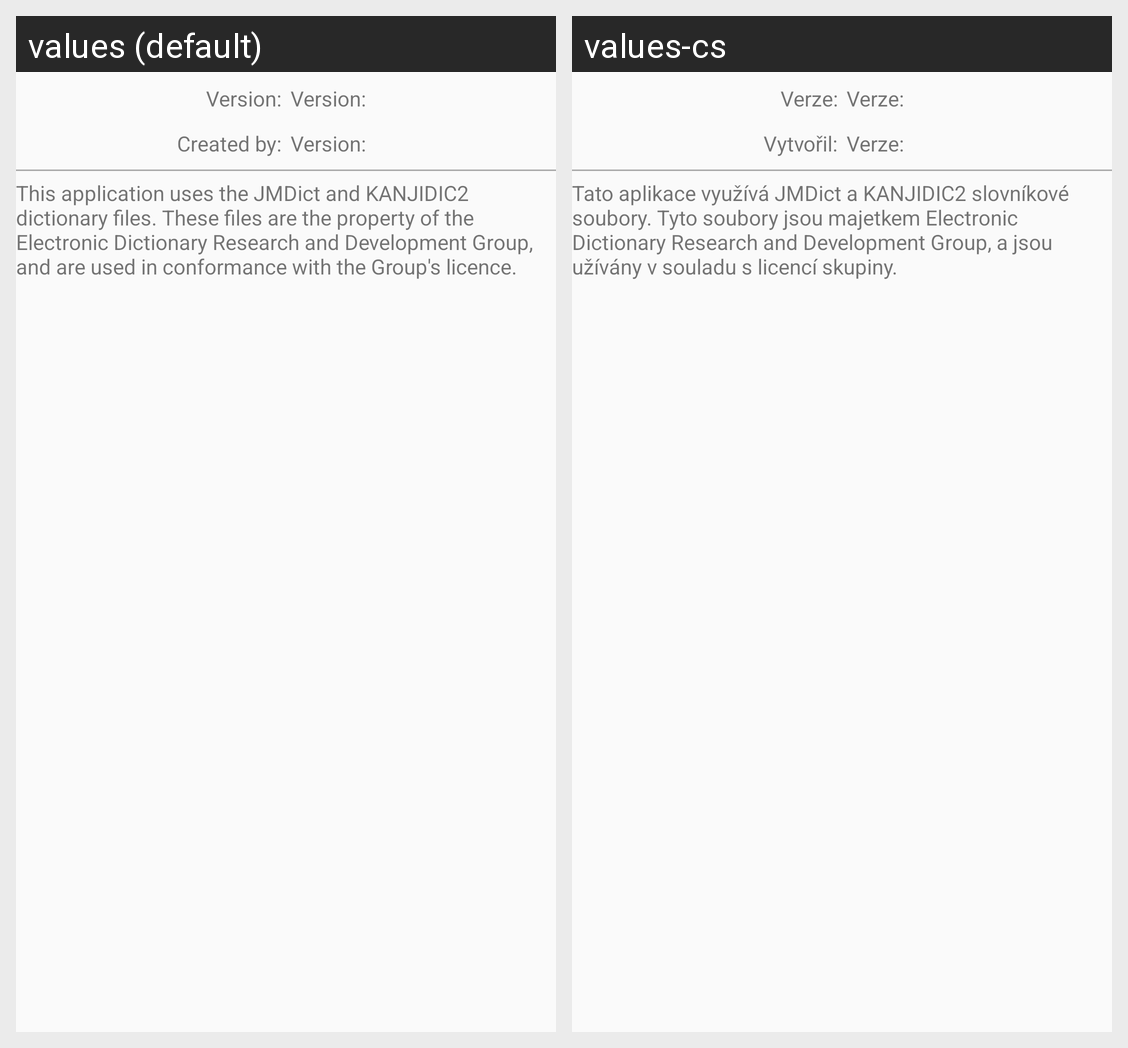

Strings drawn on this Android screen and how each of the app's shown locales translates them:
Android screen res/layout/about.xml rendered under 2 locales, left to right: values (default), values-cs. Device: Nexus 5 (rendered at 1080×1920; each locale shown at half size, 540×960, under a caption strip naming it); theme Theme.AppCompat.Light.DarkActionBar.
Strings drawn on this screen, with the default value and each locale's value (text and hints the layout hard-codes, and strings that could not be matched under every locale, appear in the picture but are not listed):

about_version
  values: Version:
  values-cs: Verze:

about_creator
  values: Created by:
  values-cs: Vytvořil:

about_dictionary
  values: This application uses the JMDict and KANJIDIC2 dictionary files. These files are the property of the Electronic Dictionary Research and Development Group, and are used in conformance with the Group's licence.
  values-cs: Tato aplikace využívá JMDict a KANJIDIC2 slovníkové soubory. Tyto soubory jsou majetkem Electronic Dictionary Research and Development Group, a jsou užívány v souladu s licencí skupiny.
